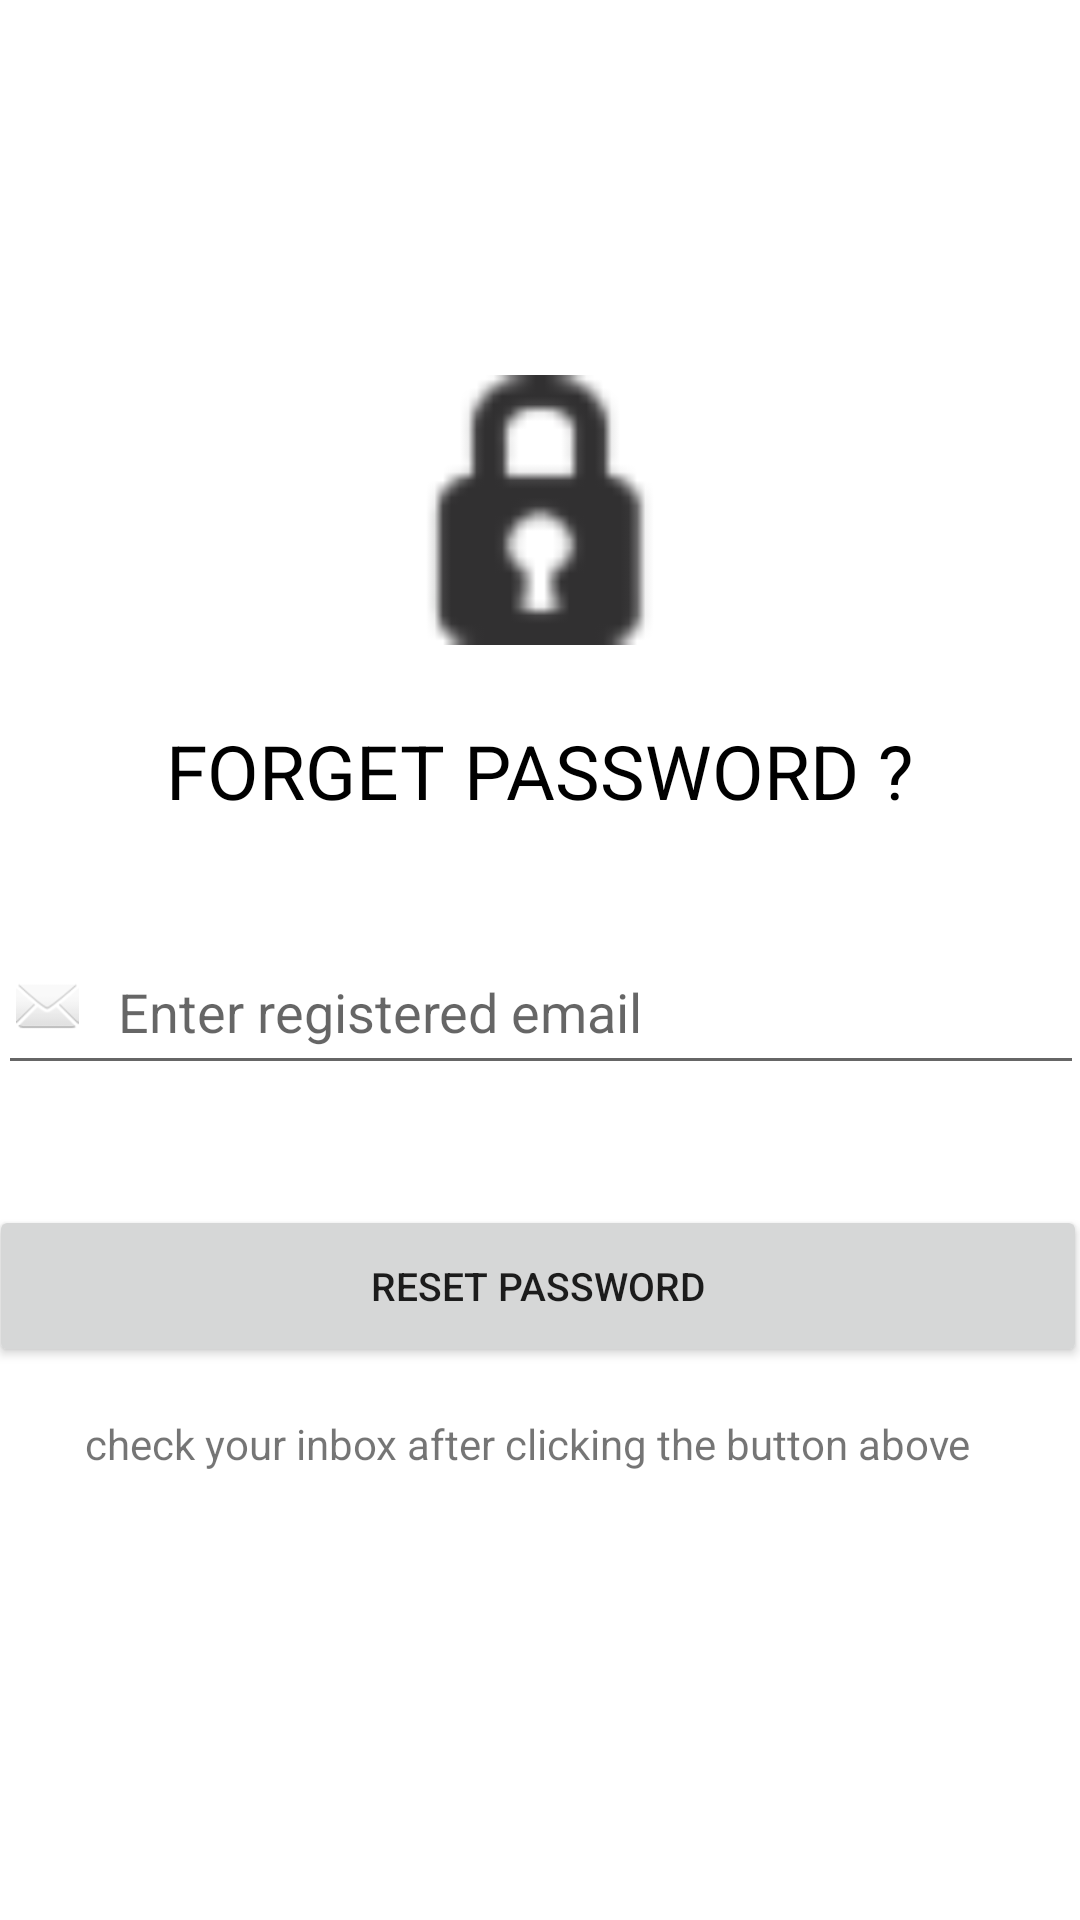

Android layout source for this screen:
<!-- AndroidManifest.xml: application theme Theme.KaimurService -->
<!-- res/layout/fragment_forget_password.xml -->
<?xml version="1.0" encoding="utf-8"?>
<FrameLayout xmlns:android="http://schemas.android.com/apk/res/android"
    xmlns:app="http://schemas.android.com/apk/res-auto"
    xmlns:tools="http://schemas.android.com/tools"
    android:layout_width="match_parent"
    android:layout_height="match_parent"
    tools:context=".forget_passwordFragment">

    <androidx.constraintlayout.widget.ConstraintLayout
        android:id="@+id/textview1"
        android:layout_width="match_parent"
        android:layout_height="match_parent">


        <TextView
            android:id="@+id/tvforgetPassword"
            android:layout_width="wrap_content"
            android:layout_height="wrap_content"
            android:layout_marginTop="20dp"
            android:text="FORGET PASSWORD ?"
            android:textColor="@color/black"
            android:textSize="25dp"
            app:layout_constraintEnd_toEndOf="parent"
            app:layout_constraintHorizontal_bias="0.497"
            app:layout_constraintStart_toStartOf="parent"
            app:layout_constraintTop_toBottomOf="@+id/forgetpasswordlock" />

        <EditText
            android:id="@+id/editTextTextPersonName"
            android:layout_width="362dp"
            android:layout_height="52dp"
            android:layout_marginTop="36dp"
            android:ems="17"
            android:hint="Enter registered email"
            android:inputType="textEmailAddress"
            android:paddingLeft="40dp"
            android:paddingRight="5dp"

            app:layout_constraintEnd_toEndOf="parent"
            app:layout_constraintHorizontal_bias="0.6"
            app:layout_constraintStart_toStartOf="parent"
            app:layout_constraintTop_toBottomOf="@+id/tvforgetPassword" />

        <Button
            android:id="@+id/resetpassword"
            android:layout_width="366dp"
            android:layout_height="54dp"
            android:layout_marginTop="40dp"
            android:text="Reset Password"
            android:textSize="13dp"
            app:layout_constraintEnd_toEndOf="@+id/editTextTextPersonName"
            app:layout_constraintHorizontal_bias="0.785"
            app:layout_constraintStart_toStartOf="@+id/editTextTextPersonName"
            app:layout_constraintTop_toBottomOf="@+id/editTextTextPersonName" />

        <ImageView
            android:id="@+id/forgetpasswordlock"
            android:layout_width="90dp"
            android:layout_height="100dp"
            android:layout_marginTop="120dp"
            android:src="@android:drawable/ic_secure"
            app:layout_constraintEnd_toEndOf="parent"
            app:layout_constraintStart_toStartOf="parent"
            app:layout_constraintTop_toTopOf="parent" />

        <TextView
            android:id="@+id/textView5"
            android:layout_width="304dp"
            android:layout_height="24dp"
            android:layout_marginTop="16dp"
            android:text="check your inbox after clicking the button above"
            app:layout_constraintEnd_toEndOf="@+id/resetpassword"
            app:layout_constraintHorizontal_bias="0.487"
            app:layout_constraintStart_toStartOf="parent"
            app:layout_constraintTop_toBottomOf="@+id/resetpassword" />

        <ImageView
            android:id="@+id/imageView3"
            android:layout_width="28dp"
            android:layout_height="22dp"
            android:layout_marginTop="36dp"
            android:paddingLeft="5dp"
            android:paddingBottom="1dp"

            android:src="@android:drawable/ic_dialog_email"
            app:layout_constraintBottom_toBottomOf="@+id/editTextTextPersonName"
            app:layout_constraintEnd_toEndOf="@+id/editTextTextPersonName"
            app:layout_constraintHorizontal_bias="0.0"
            app:layout_constraintStart_toStartOf="@+id/editTextTextPersonName"
            app:layout_constraintTop_toBottomOf="@+id/tvforgetPassword" />
    </androidx.constraintlayout.widget.ConstraintLayout>


</FrameLayout>
<!-- resources referenced by this layout -->
<resources>
  <color name="black">#FF000000</color>
  <style name="Theme.KaimurService" parent="Theme.MaterialComponents.DayNight.NoActionBar">
          
          <item name="colorPrimary">#52C0EC</item>
          <item name="colorPrimaryVariant">#52C0EC</item>
          <item name="colorOnPrimary">@color/black</item>
          
          <item name="colorSecondary">#F3F6F6</item>
          <item name="colorSecondaryVariant">@color/teal_700</item>
          <item name="colorOnSecondary">@color/black</item>
          
          <item name="android:statusBarColor" tools:targetApi="l">?attr/colorPrimaryVariant</item>
          
      </style>
  <color name="teal_700">#FF018786</color>
</resources>
